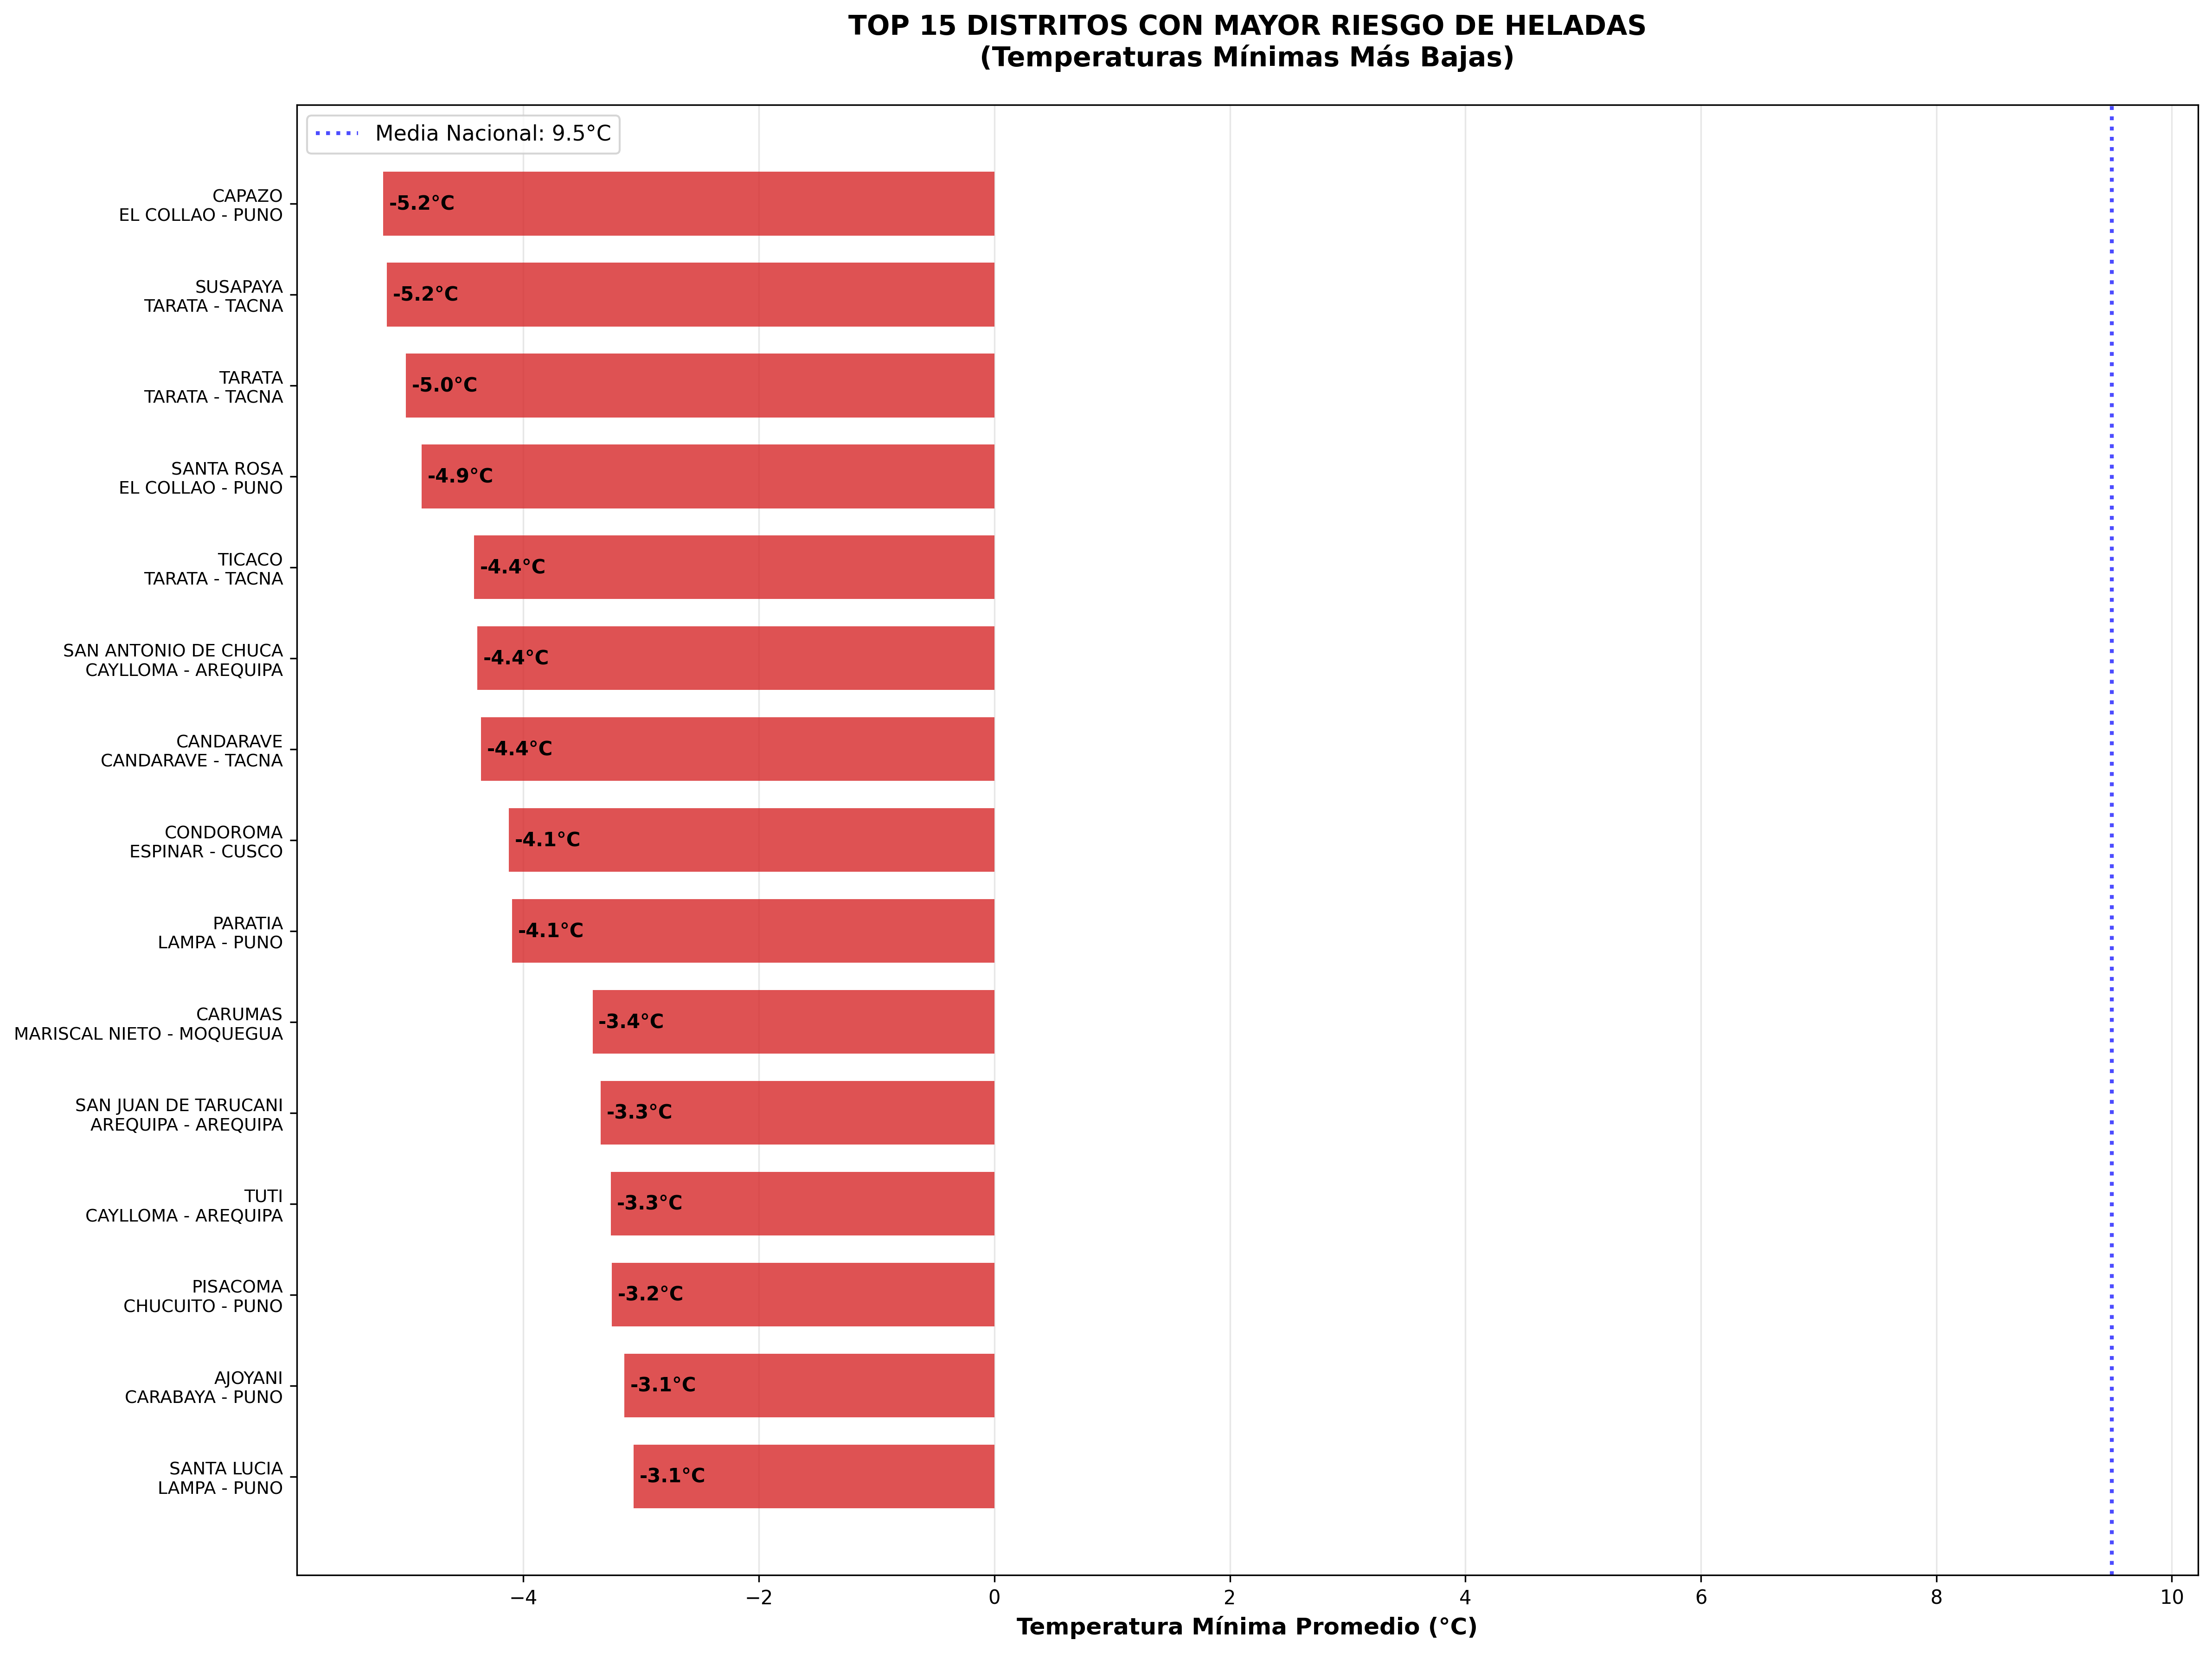

Source data for this figure (header and first rows):
UBIGEO, DISTRITO, PROVINCIA, DEPARTAMEN, tmin_mean_total, riesgo, ranking
210502, CAPAZO, EL COLLAO, PUNO, -5.191, Alto Riesgo Heladas, 1
230406, SUSAPAYA, TARATA, TACNA, -5.158, Alto Riesgo Heladas, 2
230401, TARATA, TARATA, TACNA, -4.996, Alto Riesgo Heladas, 3
210504, SANTA ROSA, EL COLLAO, PUNO, -4.862, Alto Riesgo Heladas, 4
230408, TICACO, TARATA, TACNA, -4.417, Alto Riesgo Heladas, 5
040514, SAN ANTONIO DE CHUCA, CAYLLOMA, AREQUIPA, -4.39, Alto Riesgo Heladas, 6
230201, CANDARAVE, CANDARAVE, TACNA, -4.359, Alto Riesgo Heladas, 7
080802, CONDOROMA, ESPINAR, CUSCO, -4.123, Alto Riesgo Heladas, 8
210707, PARATIA, LAMPA, PUNO, -4.095, Alto Riesgo Heladas, 9
180102, CARUMAS, MARISCAL NIETO, MOQUEGUA, -3.412, Alto Riesgo Heladas, 10
040119, SAN JUAN DE TARUCANI, AREQUIPA, AREQUIPA, -3.343, Alto Riesgo Heladas, 11
040518, TUTI, CAYLLOMA, AREQUIPA, -3.258, Alto Riesgo Heladas, 12
210405, PISACOMA, CHUCUITO, PUNO, -3.249, Alto Riesgo Heladas, 13
210302, AJOYANI, CARABAYA, PUNO, -3.141, Alto Riesgo Heladas, 14
210709, SANTA LUCIA, LAMPA, PUNO, -3.064, Alto Riesgo Heladas, 15
